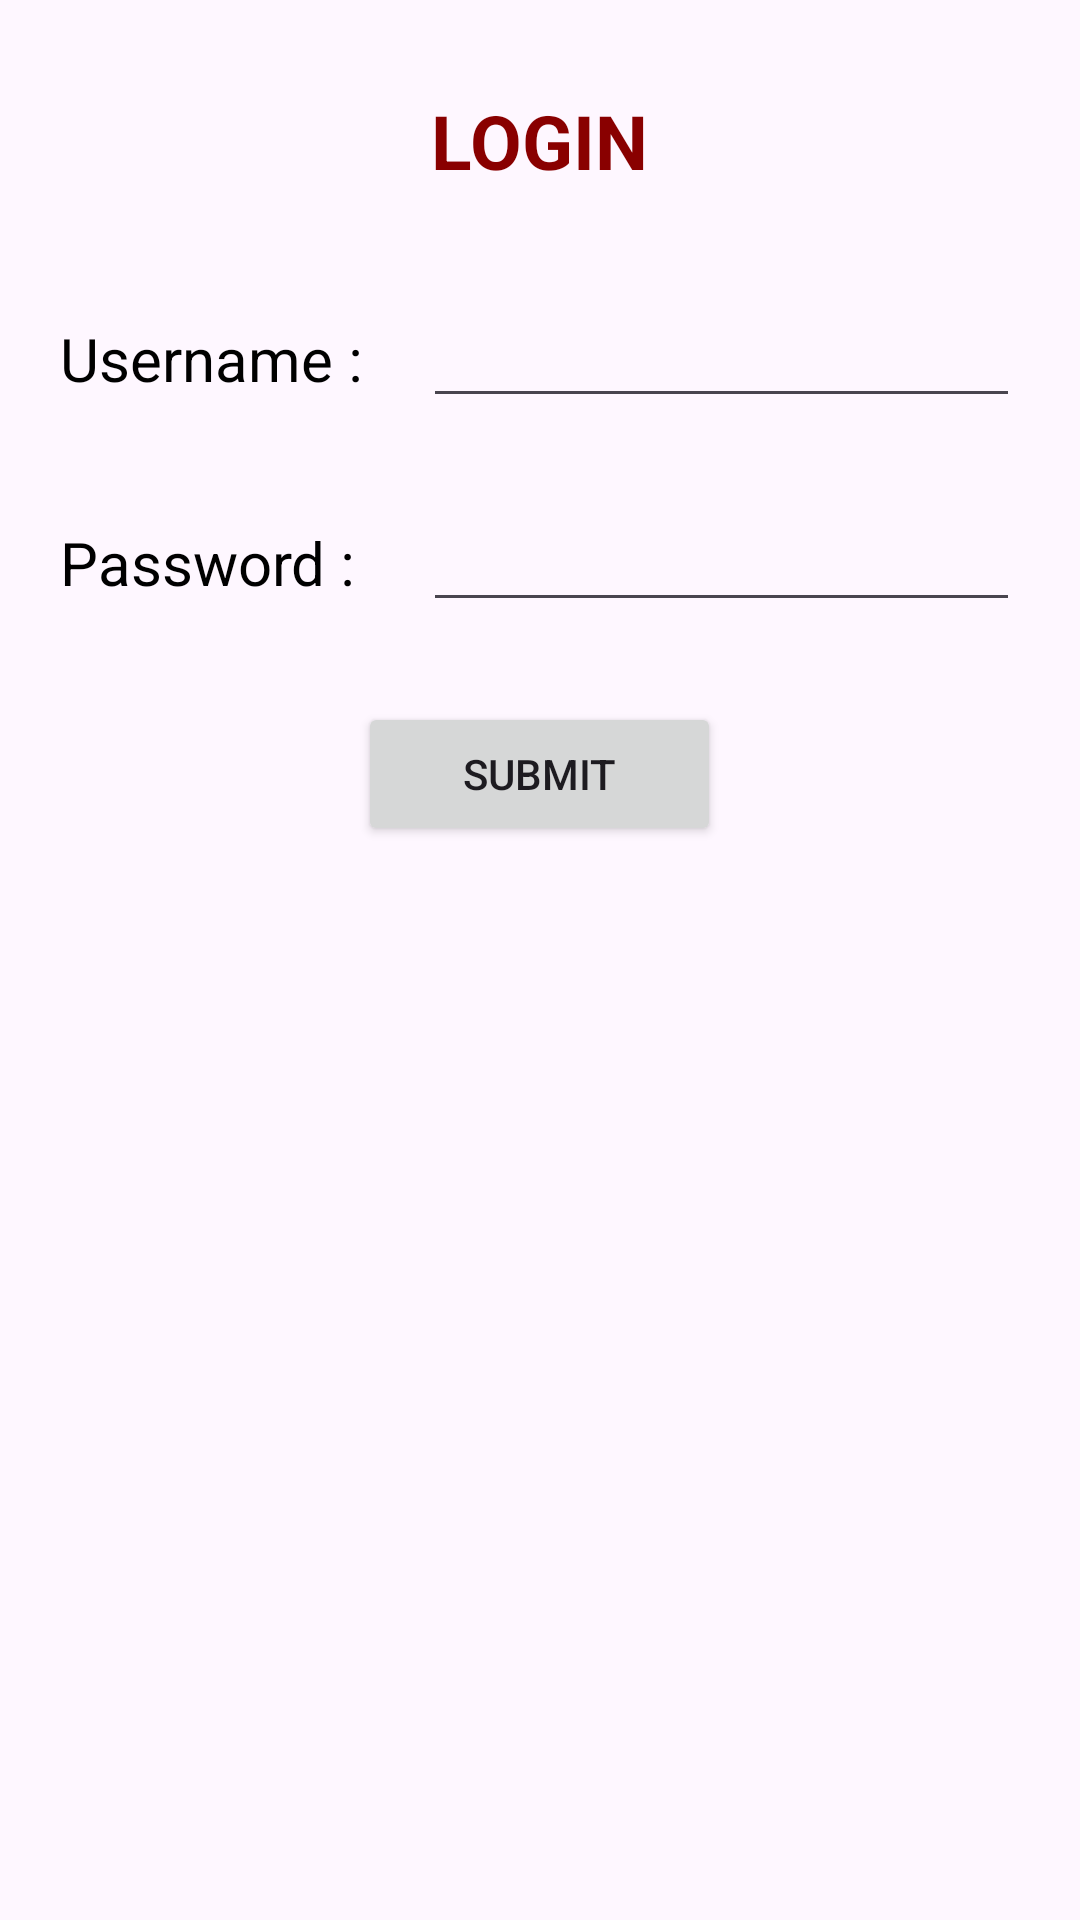

This screen was rendered from an Android layout file. Write that file and the resources it references.
<!-- AndroidManifest.xml: application theme Theme.Mobile_Programming_5 -->
<!-- res/layout/table_layout.xml -->
<?xml version="1.0" encoding="utf-8"?>
<TableLayout xmlns:android="http://schemas.android.com/apk/res/android"
    android:layout_width="fill_parent"
    android:layout_height="fill_parent"
    >

    <TableRow
        android:paddingTop="10dp"
        android:gravity="center"
        android:layout_marginTop="20dp">

        <TextView
            android:minHeight="48dp"
            android:id="@+id/status"
            android:layout_width="wrap_content"
            android:layout_gravity="center"
            android:text="LOGIN"
            android:textColor="#890000"
            android:textSize="25sp"
            android:textStyle="bold"
            android:layout_span="2"/>

    </TableRow>

    <TableRow
        android:layout_marginTop="20dip" >

        <TextView
            android:minHeight="48dp"
            android:layout_width="wrap_content"
            android:text="Username :"
            android:textSize="20sp"
            android:textColor="#000000"
            android:layout_marginStart="20dp"
            />

        <EditText
            android:id="@+id/screenName"
            android:layout_height="wrap_content"
            android:layout_marginLeft="20dip"
            android:layout_marginRight="20dip"
            android:layout_weight="1" >

        </EditText>

    </TableRow>

    <TableRow
        android:layout_marginTop="20dip" >

        <TextView
            android:minHeight="48dp"
            android:text="Password :"
            android:layout_width="wrap_content"
            android:textSize="20sp"
            android:textColor="#000000"
            android:layout_height="wrap_content"
            android:layout_marginStart="20dp" />

        <EditText
            android:id="@+id/password"
            android:layout_height="wrap_content"
            android:layout_marginLeft="20dip"
            android:layout_marginRight="20dip"
            android:layout_weight="1" />

    </TableRow>

    <TableRow
        android:gravity="center"
        android:layout_marginTop="20dip" >

        <Button
            android:text="Submit"
            android:layout_width="wrap_content"
            android:layout_height="wrap_content"
            android:id="@+id/save"

            />
    </TableRow>

</TableLayout>
<!-- resources referenced by this layout -->
<resources>
  <style name="Theme.Mobile_Programming_5" parent="Base.Theme.Mobile_Programming_5" />
  <style name="Base.Theme.Mobile_Programming_5" parent="Theme.Material3.DayNight.NoActionBar">
          
          
      </style>
</resources>
